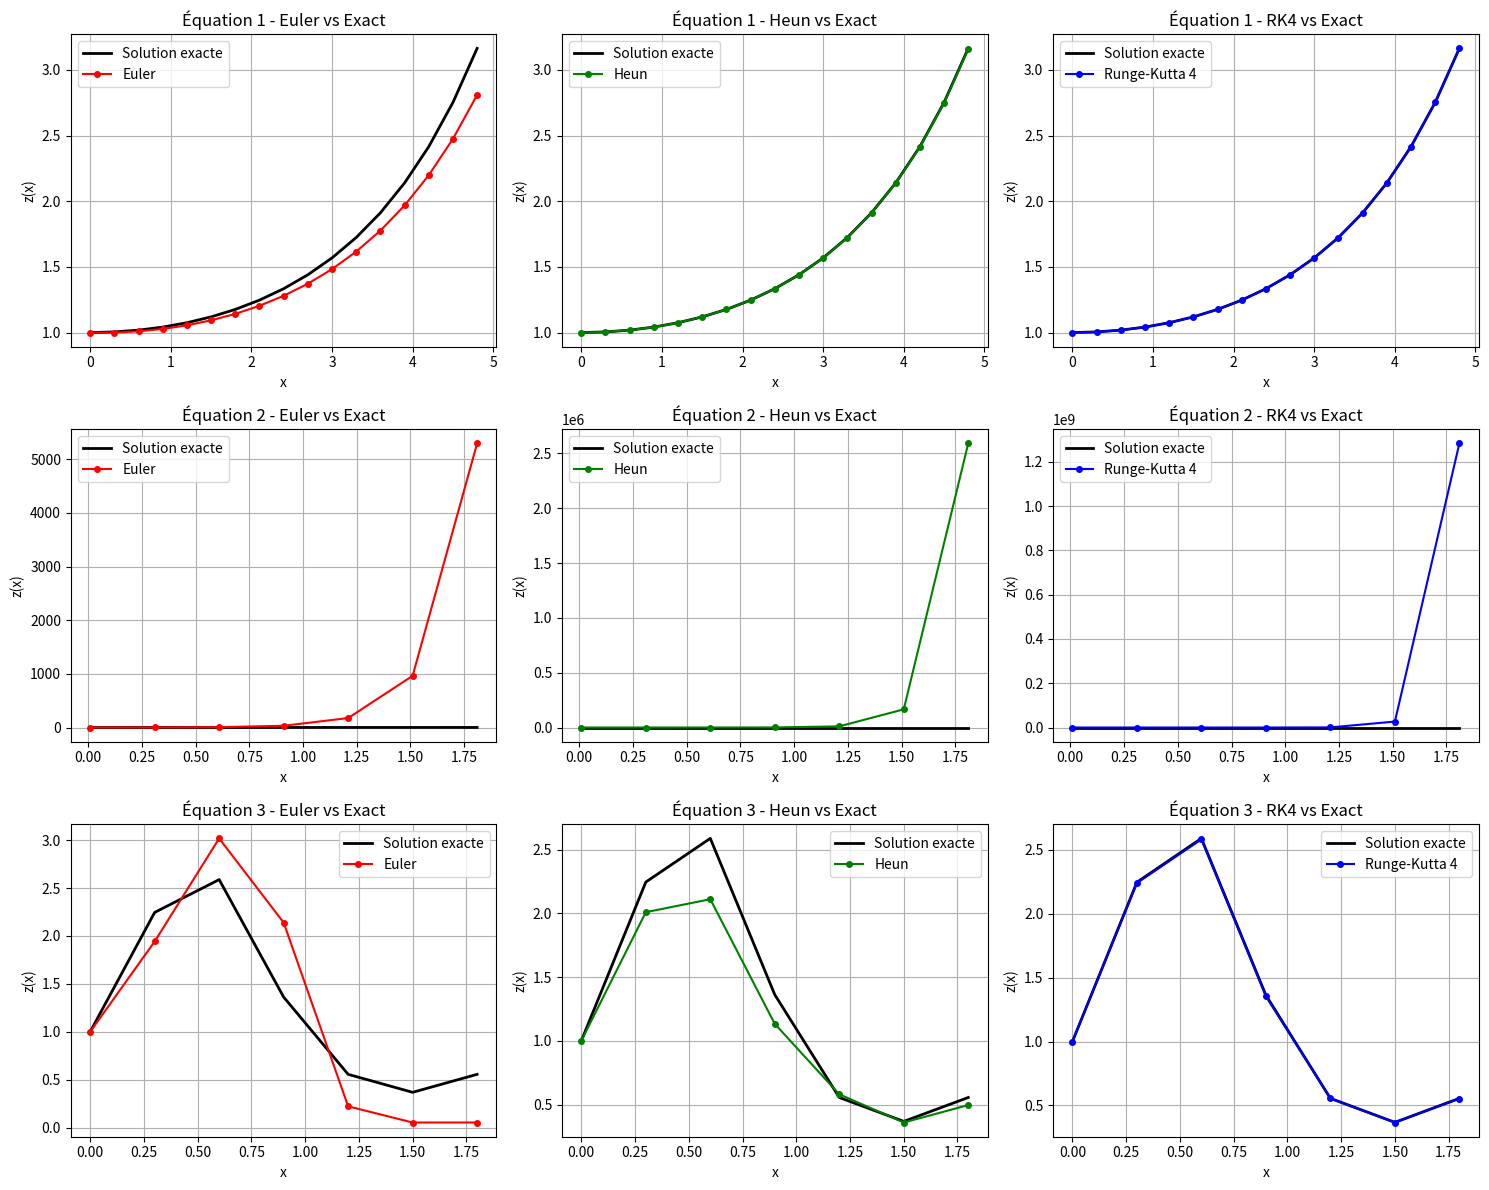
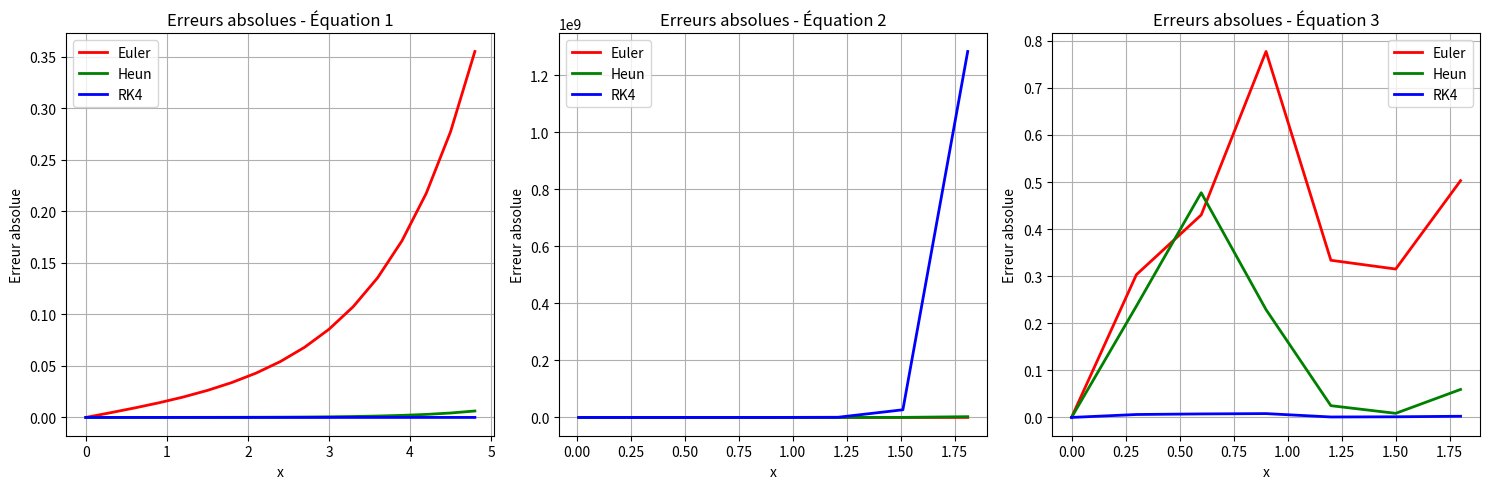

Write the Python code that produced these figures, in order.
"""
==================================================
CODE POUR LA COMPARAISON DES MÉTHODES DE RÉSOLUTION 
D'ÉQUATIONS DIFFÉRENTIELLES ORDINAIRES (EDO)
[redacted]
Master 2 Génie Informatique - Université Nangui Abrogoua
Cours: Calcul Numérique / Analyse Numérique
==================================================

Ce code implémente et compare 3 méthodes de résolution d'EDO :
1. Euler explicite - Méthode la plus simple (ordre 1)
2. Heun (Euler amélioré) - Méthode de prédiction-corréction (ordre 2)
3. Runge-Kutta 4 - Méthode la plus précise (ordre 4)

Les méthodes sont testées sur 3 équations différentielles avec solutions exactes connues.
"""

import numpy as np
import matplotlib.pyplot as plt
import time
from math import sqrt, sin, cos, pi, exp

# ============================================================================
# CLASSE PRINCIPALE : SOLVEUR D'ÉQUATIONS DIFFÉRENTIELLES
# ============================================================================
class SolveurEDO:
    """
    Classe principale qui implémente les différentes méthodes de résolution d'EDO.
    Une EDO du premier ordre s'écrit : dy/dx = f(x, y), avec y(x₀) = y₀
    """
    
    def __init__(self):
        """
        Constructeur de la classe.
        Pas d'initialisation particulière nécessaire.
        """
        pass
    
    # ==========================================================================
    # 1. MÉTHODE D'EULER EXPLICITE
    # ==========================================================================
    def euler(self, f, x0, y0, h, n):
        """
        Méthode d'Euler explicite - La plus simple et intuitive
        
        PRINCIPE MATHÉMATIQUE :
        y_{n+1} = y_n + h * f(x_n, y_n)
        
        CARACTÉRISTIQUES :
        - Ordre 1 : erreur proportionnelle à h (O(h))
        - Simple et rapide à calculer
        - Peu précis pour des pas grands
        - Condition de stabilité restrictive
        
        ARGUMENTS :
        -----------
        f : fonction dérivée f(x, y) = dy/dx
        x0 : valeur initiale de x
        y0 : valeur initiale y(x0)
        h : pas d'intégration (taille du pas)
        n : nombre d'itérations
        
        RETOUR :
        --------
        x, y : tableaux numpy contenant les points calculés
        """
        # Initialisation des tableaux pour stocker les résultats
        x = np.zeros(n+1)  # n+1 points (du point 0 au point n)
        y = np.zeros(n+1)
        
        # Conditions initiales
        x[0] = x0
        y[0] = y0
        
        # BOUCLE PRINCIPALE D'INTÉGRATION
        for i in range(n):
            # Formule d'Euler : y_{i+1} = y_i + h * f(x_i, y_i)
            y[i+1] = y[i] + h * f(x[i], y[i])
            
            # Avancement de x
            x[i+1] = x[i] + h
        
        return x, y
    
    # ==========================================================================
    # 2. MÉTHODE DE HEUN (EULER AMÉLIORÉ)
    # ==========================================================================
    def heun(self, f, x0, y0, h, n):
        """
        Méthode de Heun - Méthode de prédiction-corréction (Runge-Kutta d'ordre 2)
        
        PRINCIPE MATHÉMATIQUE :
        k1 = f(x_n, y_n)
        k2 = f(x_n + h, y_n + h*k1)
        y_{n+1} = y_n + h/2 * (k1 + k2)
        
        CARACTÉRISTIQUES :
        - Ordre 2 : erreur proportionnelle à h² (O(h²))
        - Meilleure précision qu'Euler pour même pas
        - Un peu plus coûteux en calculs
        - Méthode à un pas (nécessite seulement y_n)
        """
        # Initialisation
        x = np.zeros(n+1)
        y = np.zeros(n+1)
        x[0] = x0
        y[0] = y0
        
        # BOUCLE PRINCIPALE
        for i in range(n):
            # ÉTAPE 1 : Prédiction (méthode d'Euler)
            k1 = f(x[i], y[i])
            
            # ÉTAPE 2 : Évaluation au point prédit
            k2 = f(x[i] + h, y[i] + h * k1)
            
            # ÉTAPE 3 : Correction (moyenne des pentes)
            y[i+1] = y[i] + h * (k1 + k2) / 2
            
            # Avancement de x
            x[i+1] = x[i] + h
        
        return x, y
    
    # ==========================================================================
    # 3. MÉTHODE DE RUNGE-KUTTA D'ORDRE 4 (RK4)
    # ==========================================================================
    def runge_kutta_4(self, f, x0, y0, h, n):
        """
        Méthode de Runge-Kutta d'ordre 4 - La plus utilisée en pratique
        
        PRINCIPE MATHÉMATIQUE :
        k1 = f(x_n, y_n)
        k2 = f(x_n + h/2, y_n + h/2*k1)
        k3 = f(x_n + h/2, y_n + h/2*k2)
        k4 = f(x_n + h, y_n + h*k3)
        y_{n+1} = y_n + h/6*(k1 + 2k2 + 2k3 + k4)
        
        CARACTÉRISTIQUES :
        - Ordre 4 : erreur proportionnelle à h⁴ (O(h⁴))
        - Très précis même avec des pas relativement grands
        - Quatre évaluations de fonction par pas
        - Standard industriel pour la plupart des problèmes
        """
        # Initialisation
        x = np.zeros(n+1)
        y = np.zeros(n+1)
        x[0] = x0
        y[0] = y0
        
        # BOUCLE PRINCIPALE
        for i in range(n):
            # Évaluation des 4 pentes (méthode à 4 étages)
            k1 = f(x[i], y[i])                          # Pente au début
            k2 = f(x[i] + h/2, y[i] + h*k1/2)           # Pente au milieu (avec k1)
            k3 = f(x[i] + h/2, y[i] + h*k2/2)           # Pente au milieu (avec k2)
            k4 = f(x[i] + h, y[i] + h*k3)               # Pente à la fin
            
            # Combinaison pondérée des pentes
            y[i+1] = y[i] + h * (k1 + 2*k2 + 2*k3 + k4) / 6
            
            # Avancement de x
            x[i+1] = x[i] + h
        
        return x, y
    
    # ==========================================================================
    # 4. CALCUL DES ERREURS
    # ==========================================================================
    def calculer_erreur(self, y_numerique, y_exacte):
        """
        Calcule les erreurs entre solution numérique et solution exacte
        
        TYPES D'ERREUR :
        - Erreur absolue : |y_num - y_exact|
        - Erreur relative : |y_num - y_exact| / |y_exact| (évite division par 0)
        
        UTILISATION :
        Permet de quantifier la précision de chaque méthode.
        """
        # Erreur absolue (en valeur absolue)
        erreur_absolue = np.abs(y_numerique - y_exacte)
        
        # Erreur relative (avec protection contre division par 0)
        # Le terme 1e-10 évite les divisions par 0 quand y_exacte ≈ 0
        erreur_relative = np.abs(y_numerique - y_exacte) / (np.abs(y_exacte) + 1e-10)
        
        return erreur_absolue, erreur_relative


# ============================================================================
# DÉFINITION DES ÉQUATIONS DIFFÉRENTIELLES TEST
# ============================================================================
# Chaque équation est choisie pour tester différents aspects des méthodes

# ----------------------------------------------------------------------------
# ÉQUATION 1 : Croissance exponentielle modifiée
# ----------------------------------------------------------------------------
def f1(x, z):
    """
    Équation 1 : z′(x) = 0.1 * x * z(x)
    
    CARACTÉRISTIQUES :
    - Croissance plus que exponentielle (terme x*z)
    - Solution analytique connue
    - Teste la précision sur une croissance rapide
    - Pas de singularité
    """
    return 0.1 * x * z

def solution_exacte1(x):
    """
    Solution exacte de l'équation 1 : z′(x) = 0.1 * x * z(x), z(0) = 1
    
    SOLUTION :
    z(x) = exp(0.05 * x²)
    
    DÉMONSTRATION :
    dz/dx = 0.1 x z  →  dz/z = 0.1 x dx
    Intégration : ln|z| = 0.05 x² + C
    Avec z(0)=1 : C = 0, donc z = exp(0.05 x²)
    """
    return np.exp(0.05 * x**2)

# ----------------------------------------------------------------------------
# ÉQUATION 2 : Équation avec singularité et terme source
# ----------------------------------------------------------------------------
def f2(x, z):
    """
    Équation 2 : z′(x) = (1 - 30x)/(2√x) + 15z(x)
    
    CARACTÉRISTIQUES :
    - Singularité en x=0 (division par √x)
    - Terme source dépendant de x
    - Terme linéaire en z
    - Solution connue : √x
    - Teste la gestion des singularités
    """
    if x == 0:
        return 0  # Gestion de la singularité
    return (1 - 30*x) / (2*sqrt(x)) + 15*z

def solution_exacte2(x):
    """
    Solution exacte de l'équation 2 : z(x) = √x
    
    VÉRIFICATION :
    z = √x → z′ = 1/(2√x)
    RHS = (1 - 30x)/(2√x) + 15√x = 1/(2√x) - 30x/(2√x) + 15√x
         = 1/(2√x) - 15√x + 15√x = 1/(2√x) = z′ ✓
    """
    return np.sqrt(x)

# ----------------------------------------------------------------------------
# ÉQUATION 3 : Équation à coefficient périodique
# ----------------------------------------------------------------------------
def f3(x, z):
    """
    Équation 3 : z′(x) = π cos(πx) z(x)
    
    CARACTÉRISTIQUES :
    - Coefficient périodique (cos(πx))
    - Croissance/décroissance alternée
    - Solution oscillante amortie/exponentielle
    - Teste le comportement avec coefficients variables
    """
    return pi * cos(pi * x) * z

def solution_exacte3(x):
    """
    Solution exacte de l'équation 3 : z(x) = exp(sin(πx))
    
    DÉMONSTRATION :
    dz/dx = π cos(πx) z
    dz/z = π cos(πx) dx
    Intégration : ln|z| = sin(πx) + C
    Avec z(0)=1 : C = 0, donc z = exp(sin(πx))
    """
    return np.exp(np.sin(pi * x))


# ============================================================================
# FONCTION PRINCIPALE DE TEST
# ============================================================================
def tester_methodes():
    """
    Fonction principale qui compare les 3 méthodes sur les 3 équations
    
    ORGANISATION :
    1. Création du solveur
    2. Tests successifs sur chaque équation
    3. Calcul des temps d'exécution
    4. Calcul des erreurs
    5. Visualisation des résultats
    """
    
    # Initialisation du solveur
    solveur = SolveurEDO()
    
    # Paramètre commun : pas d'intégration
    # Un pas plus petit donnerait de meilleures précisions mais plus de calculs
    pas = 0.3
    
    # ======================================================================
    # TEST 1 : ÉQUATION 1 (croissance exponentielle modifiée)
    # ======================================================================
    print("=" * 70)
    print("ÉQUATION 1: z′(x) = 0.1 * x * z(x) avec z(0) = 1")
    print("=" * 70)
    
    # Paramètres pour l'équation 1
    x0, y0 = 0, 1      # Condition initiale
    b = 5              # Borne supérieure d'intégration
    n = int((b - x0) / pas)  # Nombre d'itérations
    
    # ------------------------------------------------------------------
    # RÉSOLUTION AVEC LES 3 MÉTHODES (avec chronométrage)
    # ------------------------------------------------------------------
    
    # Méthode d'Euler
    temps_debut = time.time()
    x_euler1, y_euler1 = solveur.euler(f1, x0, y0, pas, n)
    temps_euler1 = time.time() - temps_debut
    
    # Méthode de Heun
    temps_debut = time.time()
    x_heun1, y_heun1 = solveur.heun(f1, x0, y0, pas, n)
    temps_heun1 = time.time() - temps_debut
    
    # Méthode Runge-Kutta 4
    temps_debut = time.time()
    x_rk41, y_rk41 = solveur.runge_kutta_4(f1, x0, y0, pas, n)
    temps_rk41 = time.time() - temps_debut
    
    # Solution exacte (évaluée aux mêmes points qu'Euler pour comparaison)
    y_exacte1 = solution_exacte1(x_euler1)
    
    # ------------------------------------------------------------------
    # CALCUL DES ERREURS POUR L'ÉQUATION 1
    # ------------------------------------------------------------------
    erreur_abs_euler1, erreur_rel_euler1 = solveur.calculer_erreur(y_euler1, y_exacte1)
    erreur_abs_heun1, erreur_rel_heun1 = solveur.calculer_erreur(y_heun1, y_exacte1)
    erreur_abs_rk41, erreur_rel_rk41 = solveur.calculer_erreur(y_rk41, y_exacte1)
    
    # ------------------------------------------------------------------
    # AFFICHAGE DES RÉSULTATS POUR L'ÉQUATION 1
    # ------------------------------------------------------------------
    print(f"\nTemps d'exécution - Équation 1:")
    print(f"Euler: {temps_euler1:.6f} secondes")
    print(f"Heun: {temps_heun1:.6f} secondes")
    print(f"Runge-Kutta 4: {temps_rk41:.6f} secondes")
    
    print(f"\nErreur absolue maximale - Équation 1:")
    print(f"Euler: {np.max(erreur_abs_euler1):.6e}")
    print(f"Heun: {np.max(erreur_abs_heun1):.6e}")
    print(f"Runge-Kutta 4: {np.max(erreur_abs_rk41):.6e}")
    
    # ======================================================================
    # TEST 2 : ÉQUATION 2 (avec singularité)
    # ======================================================================
    print("\n" + "=" * 70)
    print("ÉQUATION 2: z′(x) = (1 - 30x)/(2√x) + 15z(x) avec z(0)=0")
    print("Solution exacte: z(x) = √x")
    print("=" * 70)
    
    # Paramètres pour l'équation 2 (éviter la singularité en x=0)
    x0, y0 = 0.01, sqrt(0.01)  # On démarre légèrement après 0
    b = 2
    n = int((b - x0) / pas)
    
    # Résolution avec les 3 méthodes
    temps_debut = time.time()
    x_euler2, y_euler2 = solveur.euler(f2, x0, y0, pas, n)
    temps_euler2 = time.time() - temps_debut
    
    temps_debut = time.time()
    x_heun2, y_heun2 = solveur.heun(f2, x0, y0, pas, n)
    temps_heun2 = time.time() - temps_debut
    
    temps_debut = time.time()
    x_rk42, y_rk42 = solveur.runge_kutta_4(f2, x0, y0, pas, n)
    temps_rk42 = time.time() - temps_debut
    
    # Solution exacte
    y_exacte2 = solution_exacte2(x_euler2)
    
    # Calcul des erreurs
    erreur_abs_euler2, erreur_rel_euler2 = solveur.calculer_erreur(y_euler2, y_exacte2)
    erreur_abs_heun2, erreur_rel_heun2 = solveur.calculer_erreur(y_heun2, y_exacte2)
    erreur_abs_rk42, erreur_rel_rk42 = solveur.calculer_erreur(y_rk42, y_exacte2)
    
    # Affichage
    print(f"\nTemps d'exécution - Équation 2:")
    print(f"Euler: {temps_euler2:.6f} secondes")
    print(f"Heun: {temps_heun2:.6f} secondes")
    print(f"Runge-Kutta 4: {temps_rk42:.6f} secondes")
    
    print(f"\nErreur absolue maximale - Équation 2:")
    print(f"Euler: {np.max(erreur_abs_euler2):.6e}")
    print(f"Heun: {np.max(erreur_abs_heun2):.6e}")
    print(f"Runge-Kutta 4: {np.max(erreur_abs_rk42):.6e}")
    
    # ======================================================================
    # TEST 3 : ÉQUATION 3 (coefficient périodique)
    # ======================================================================
    print("\n" + "=" * 70)
    print("ÉQUATION 3: z′(x) = πcos(πx)z(x) avec z(0)=0")
    print("Solution exacte: z(x) = exp(sin(πx))")
    print("Note: z(0)=exp(sin(0))=1 (correction de la condition initiale)")
    print("=" * 70)
    
    # Paramètres pour l'équation 3 (correction: z(0)=1, pas 0)
    x0, y0 = 0, 1
    b = 2
    n = int((b - x0) / pas)
    
    # Résolution avec les 3 méthodes
    temps_debut = time.time()
    x_euler3, y_euler3 = solveur.euler(f3, x0, y0, pas, n)
    temps_euler3 = time.time() - temps_debut
    
    temps_debut = time.time()
    x_heun3, y_heun3 = solveur.heun(f3, x0, y0, pas, n)
    temps_heun3 = time.time() - temps_debut
    
    temps_debut = time.time()
    x_rk43, y_rk43 = solveur.runge_kutta_4(f3, x0, y0, pas, n)
    temps_rk43 = time.time() - temps_debut
    
    # Solution exacte
    y_exacte3 = solution_exacte3(x_euler3)
    
    # Calcul des erreurs
    erreur_abs_euler3, erreur_rel_euler3 = solveur.calculer_erreur(y_euler3, y_exacte3)
    erreur_abs_heun3, erreur_rel_heun3 = solveur.calculer_erreur(y_heun3, y_exacte3)
    erreur_abs_rk43, erreur_rel_rk43 = solveur.calculer_erreur(y_rk43, y_exacte3)
    
    # Affichage
    print(f"\nTemps d'exécution - Équation 3:")
    print(f"Euler: {temps_euler3:.6f} secondes")
    print(f"Heun: {temps_heun3:.6f} secondes")
    print(f"Runge-Kutta 4: {temps_rk43:.6f} secondes")
    
    print(f"\nErreur absolue maximale - Équation 3:")
    print(f"Euler: {np.max(erreur_abs_euler3):.6e}")
    print(f"Heun: {np.max(erreur_abs_heun3):.6e}")
    print(f"Runge-Kutta 4: {np.max(erreur_abs_rk43):.6e}")
    
    # ======================================================================
    # VISUALISATION DES RÉSULTATS
    # ======================================================================
    
    # ------------------------------------------------------------------
    # FIGURE 1 : COMPARAISON MÉTHODE PAR MÉTHODE
    # ------------------------------------------------------------------
    # 3 lignes (équations) × 3 colonnes (méthodes) = 9 sous-graphiques
    fig, axes = plt.subplots(3, 3, figsize=(15, 12))
    
    # Ligne 1 : Équation 1
    # Colonne 1 : Euler vs Exact
    axes[0, 0].plot(x_euler1, y_exacte1, 'k-', label='Solution exacte', linewidth=2)
    axes[0, 0].plot(x_euler1, y_euler1, 'ro-', label='Euler', markersize=4)
    axes[0, 0].set_title('Équation 1 - Euler vs Exact')
    axes[0, 0].set_xlabel('x')
    axes[0, 0].set_ylabel('z(x)')
    axes[0, 0].legend()
    axes[0, 0].grid(True)
    
    # Colonne 2 : Heun vs Exact
    axes[0, 1].plot(x_heun1, y_exacte1, 'k-', label='Solution exacte', linewidth=2)
    axes[0, 1].plot(x_heun1, y_heun1, 'go-', label='Heun', markersize=4)
    axes[0, 1].set_title('Équation 1 - Heun vs Exact')
    axes[0, 1].set_xlabel('x')
    axes[0, 1].set_ylabel('z(x)')
    axes[0, 1].legend()
    axes[0, 1].grid(True)
    
    # Colonne 3 : RK4 vs Exact
    axes[0, 2].plot(x_rk41, y_exacte1, 'k-', label='Solution exacte', linewidth=2)
    axes[0, 2].plot(x_rk41, y_rk41, 'bo-', label='Runge-Kutta 4', markersize=4)
    axes[0, 2].set_title('Équation 1 - RK4 vs Exact')
    axes[0, 2].set_xlabel('x')
    axes[0, 2].set_ylabel('z(x)')
    axes[0, 2].legend()
    axes[0, 2].grid(True)
    
    # Ligne 2 : Équation 2
    axes[1, 0].plot(x_euler2, y_exacte2, 'k-', label='Solution exacte', linewidth=2)
    axes[1, 0].plot(x_euler2, y_euler2, 'ro-', label='Euler', markersize=4)
    axes[1, 0].set_title('Équation 2 - Euler vs Exact')
    axes[1, 0].set_xlabel('x')
    axes[1, 0].set_ylabel('z(x)')
    axes[1, 0].legend()
    axes[1, 0].grid(True)
    
    axes[1, 1].plot(x_heun2, y_exacte2, 'k-', label='Solution exacte', linewidth=2)
    axes[1, 1].plot(x_heun2, y_heun2, 'go-', label='Heun', markersize=4)
    axes[1, 1].set_title('Équation 2 - Heun vs Exact')
    axes[1, 1].set_xlabel('x')
    axes[1, 1].set_ylabel('z(x)')
    axes[1, 1].legend()
    axes[1, 1].grid(True)
    
    axes[1, 2].plot(x_rk42, y_exacte2, 'k-', label='Solution exacte', linewidth=2)
    axes[1, 2].plot(x_rk42, y_rk42, 'bo-', label='Runge-Kutta 4', markersize=4)
    axes[1, 2].set_title('Équation 2 - RK4 vs Exact')
    axes[1, 2].set_xlabel('x')
    axes[1, 2].set_ylabel('z(x)')
    axes[1, 2].legend()
    axes[1, 2].grid(True)
    
    # Ligne 3 : Équation 3
    axes[2, 0].plot(x_euler3, y_exacte3, 'k-', label='Solution exacte', linewidth=2)
    axes[2, 0].plot(x_euler3, y_euler3, 'ro-', label='Euler', markersize=4)
    axes[2, 0].set_title('Équation 3 - Euler vs Exact')
    axes[2, 0].set_xlabel('x')
    axes[2, 0].set_ylabel('z(x)')
    axes[2, 0].legend()
    axes[2, 0].grid(True)
    
    axes[2, 1].plot(x_heun3, y_exacte3, 'k-', label='Solution exacte', linewidth=2)
    axes[2, 1].plot(x_heun3, y_heun3, 'go-', label='Heun', markersize=4)
    axes[2, 1].set_title('Équation 3 - Heun vs Exact')
    axes[2, 1].set_xlabel('x')
    axes[2, 1].set_ylabel('z(x)')
    axes[2, 1].legend()
    axes[2, 1].grid(True)
    
    axes[2, 2].plot(x_rk43, y_exacte3, 'k-', label='Solution exacte', linewidth=2)
    axes[2, 2].plot(x_rk43, y_rk43, 'bo-', label='Runge-Kutta 4', markersize=4)
    axes[2, 2].set_title('Équation 3 - RK4 vs Exact')
    axes[2, 2].set_xlabel('x')
    axes[2, 2].set_ylabel('z(x)')
    axes[2, 2].legend()
    axes[2, 2].grid(True)
    
    plt.tight_layout()
    plt.show()
    
    # ------------------------------------------------------------------
    # FIGURE 2 : ERREURS ABSOLUES
    # ------------------------------------------------------------------
    # 1 ligne × 3 colonnes = 3 sous-graphiques (un par équation)
    fig2, axes2 = plt.subplots(1, 3, figsize=(15, 5))
    
    # Équation 1 : Erreurs
    axes2[0].plot(x_euler1, erreur_abs_euler1, 'r-', label='Euler', linewidth=2)
    axes2[0].plot(x_heun1, erreur_abs_heun1, 'g-', label='Heun', linewidth=2)
    axes2[0].plot(x_rk41, erreur_abs_rk41, 'b-', label='RK4', linewidth=2)
    axes2[0].set_title('Erreurs absolues - Équation 1')
    axes2[0].set_xlabel('x')
    axes2[0].set_ylabel('Erreur absolue')
    axes2[0].legend()
    axes2[0].grid(True)
    
    # Équation 2 : Erreurs
    axes2[1].plot(x_euler2, erreur_abs_euler2, 'r-', label='Euler', linewidth=2)
    axes2[1].plot(x_heun2, erreur_abs_heun2, 'g-', label='Heun', linewidth=2)
    axes2[1].plot(x_rk42, erreur_abs_rk42, 'b-', label='RK4', linewidth=2)
    axes2[1].set_title('Erreurs absolues - Équation 2')
    axes2[1].set_xlabel('x')
    axes2[1].set_ylabel('Erreur absolue')
    axes2[1].legend()
    axes2[1].grid(True)
    
    # Équation 3 : Erreurs
    axes2[2].plot(x_euler3, erreur_abs_euler3, 'r-', label='Euler', linewidth=2)
    axes2[2].plot(x_heun3, erreur_abs_heun3, 'g-', label='Heun', linewidth=2)
    axes2[2].plot(x_rk43, erreur_abs_rk43, 'b-', label='RK4', linewidth=2)
    axes2[2].set_title('Erreurs absolues - Équation 3')
    axes2[2].set_xlabel('x')
    axes2[2].set_ylabel('Erreur absolue')
    axes2[2].legend()
    axes2[2].grid(True)
    
    plt.tight_layout()
    plt.show()
    
    # ======================================================================
    # RETOUR DES RÉSULTATS POUR ANALYSE ULTERIEURE
    # ======================================================================
    return {
        'equations': [f1, f2, f3],
        'solutions': [solution_exacte1, solution_exacte2, solution_exacte3],
        'methodes': ['Euler', 'Heun', 'Runge-Kutta 4'],
        'temps': [
            [temps_euler1, temps_heun1, temps_rk41],
            [temps_euler2, temps_heun2, temps_rk42],
            [temps_euler3, temps_heun3, temps_rk43]
        ],
        'erreurs': [
            [erreur_abs_euler1, erreur_abs_heun1, erreur_abs_rk41],
            [erreur_abs_euler2, erreur_abs_heun2, erreur_abs_rk42],
            [erreur_abs_euler3, erreur_abs_heun3, erreur_abs_rk43]
        ]
    }


# ============================================================================
# PROGRAMME PRINCIPAL
# ============================================================================
if __name__ == "__main__":
    """
    POINT D'ENTRÉE DU PROGRAMME
    
    DÉROULEMENT :
    1. Affichage du titre
    2. Exécution des tests
    3. Synthèse des résultats
    4. Conclusions
    """
    
    print("COMPARAISON DES MÉTHODES DE RÉSOLUTION D'ÉQUATIONS DIFFÉRENTIELLES")
    print("=" * 70)
    
    # Étape 1 : Exécution des tests
    resultats = tester_methodes()
    
    # Étape 2 : Synthèse des résultats
    print("\n" + "=" * 70)
    print("SYNTHÈSE DES RÉSULTATS")
    print("=" * 70)
    
    for i in range(3):
        print(f"\nÉquation {i+1}:")
        print(f"  Euler - Temps: {resultats['temps'][i][0]:.6f}s, Erreur max: {np.max(resultats['erreurs'][i][0]):.6e}")
        print(f"  Heun - Temps: {resultats['temps'][i][1]:.6f}s, Erreur max: {np.max(resultats['erreurs'][i][1]):.6e}")
        print(f"  RK4 - Temps: {resultats['temps'][i][2]:.6f}s, Erreur max: {np.max(resultats['erreurs'][i][2]):.6e}")
    
    # Étape 3 : Conclusions
    print("\n" + "=" * 70)
    print("CONCLUSION:")
    print("=" * 70)
    print("1. Runge-Kutta 4 est la méthode la plus précise (erreur minimale)")
    print("2. Euler est la méthode la plus rapide mais la moins précise")
    print("3. Heun est un bon compromis entre précision et vitesse")
    print("4. Pour des pas plus petits, toutes les méthodes seraient plus précises")
